Image classification data set "Data" (usmanali414/Destruction-Detection-in-Satellite-Imagery on GitHub). Class labels (2): destructed, non destructed.

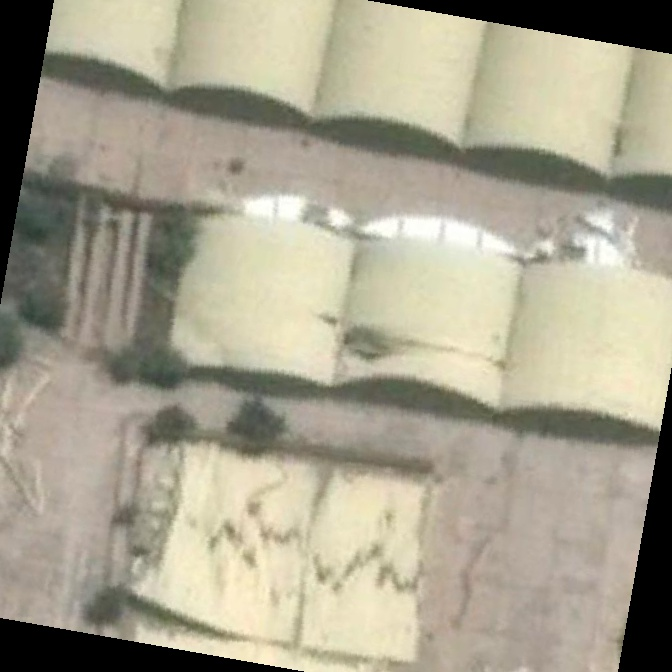
Label: destructed

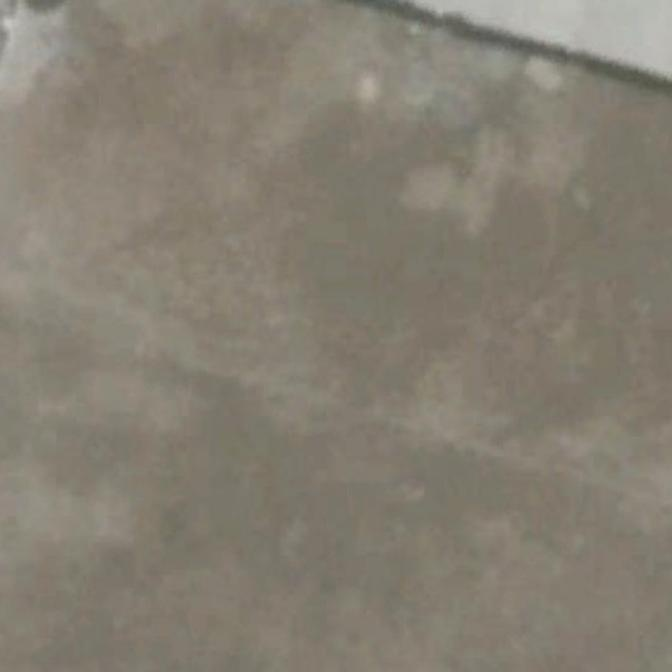
Label: non destructed

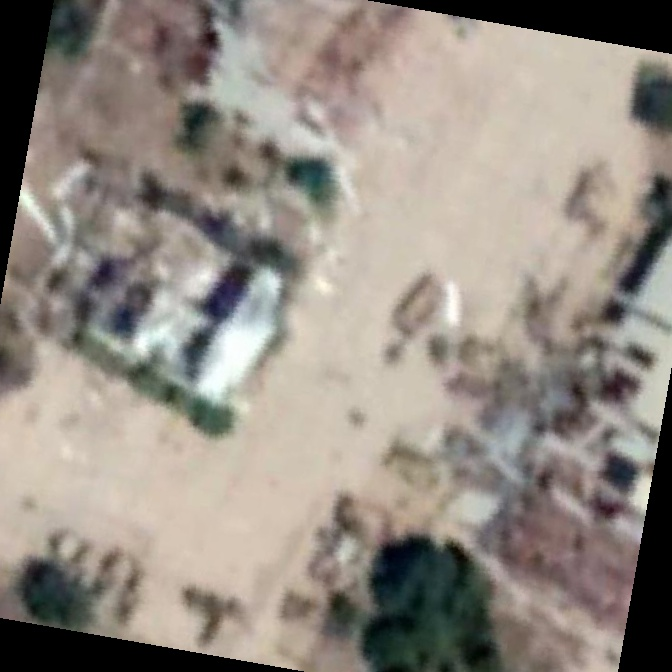
Label: destructed

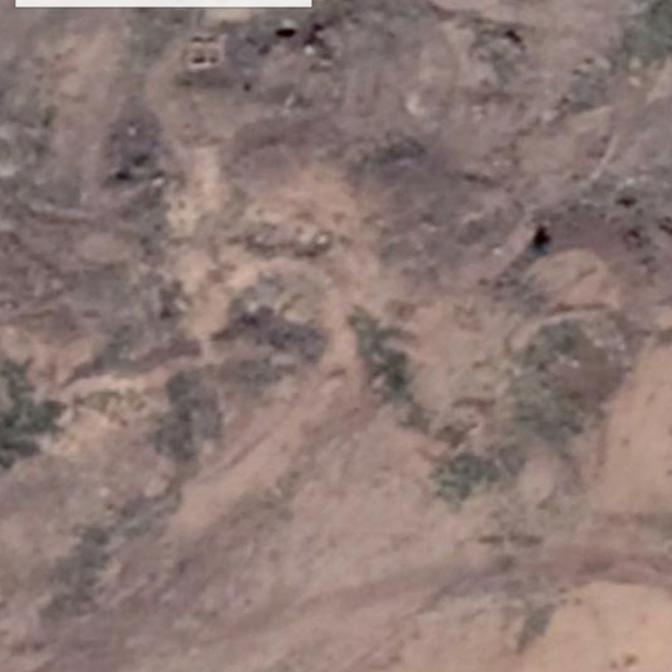
Label: non destructed

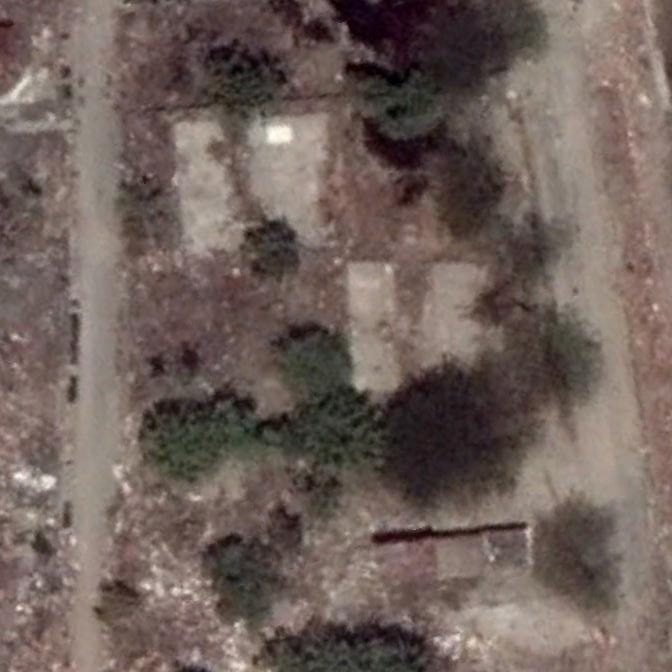
Label: destructed

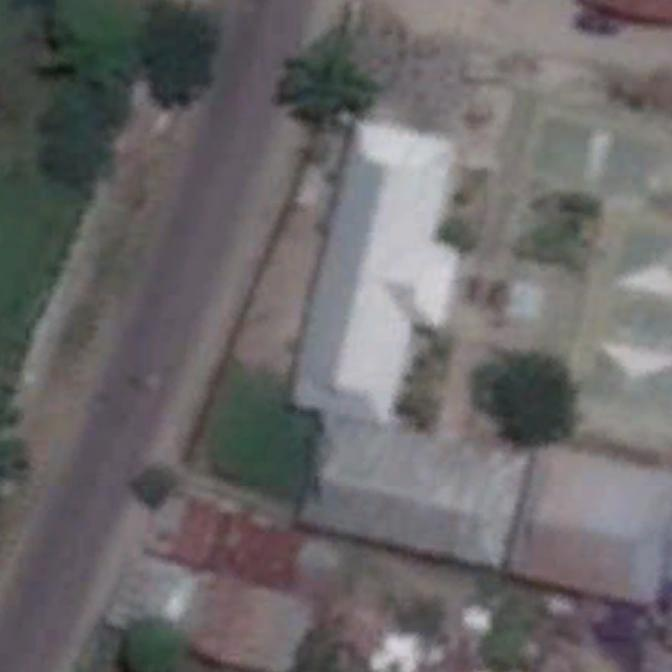
Label: non destructed
